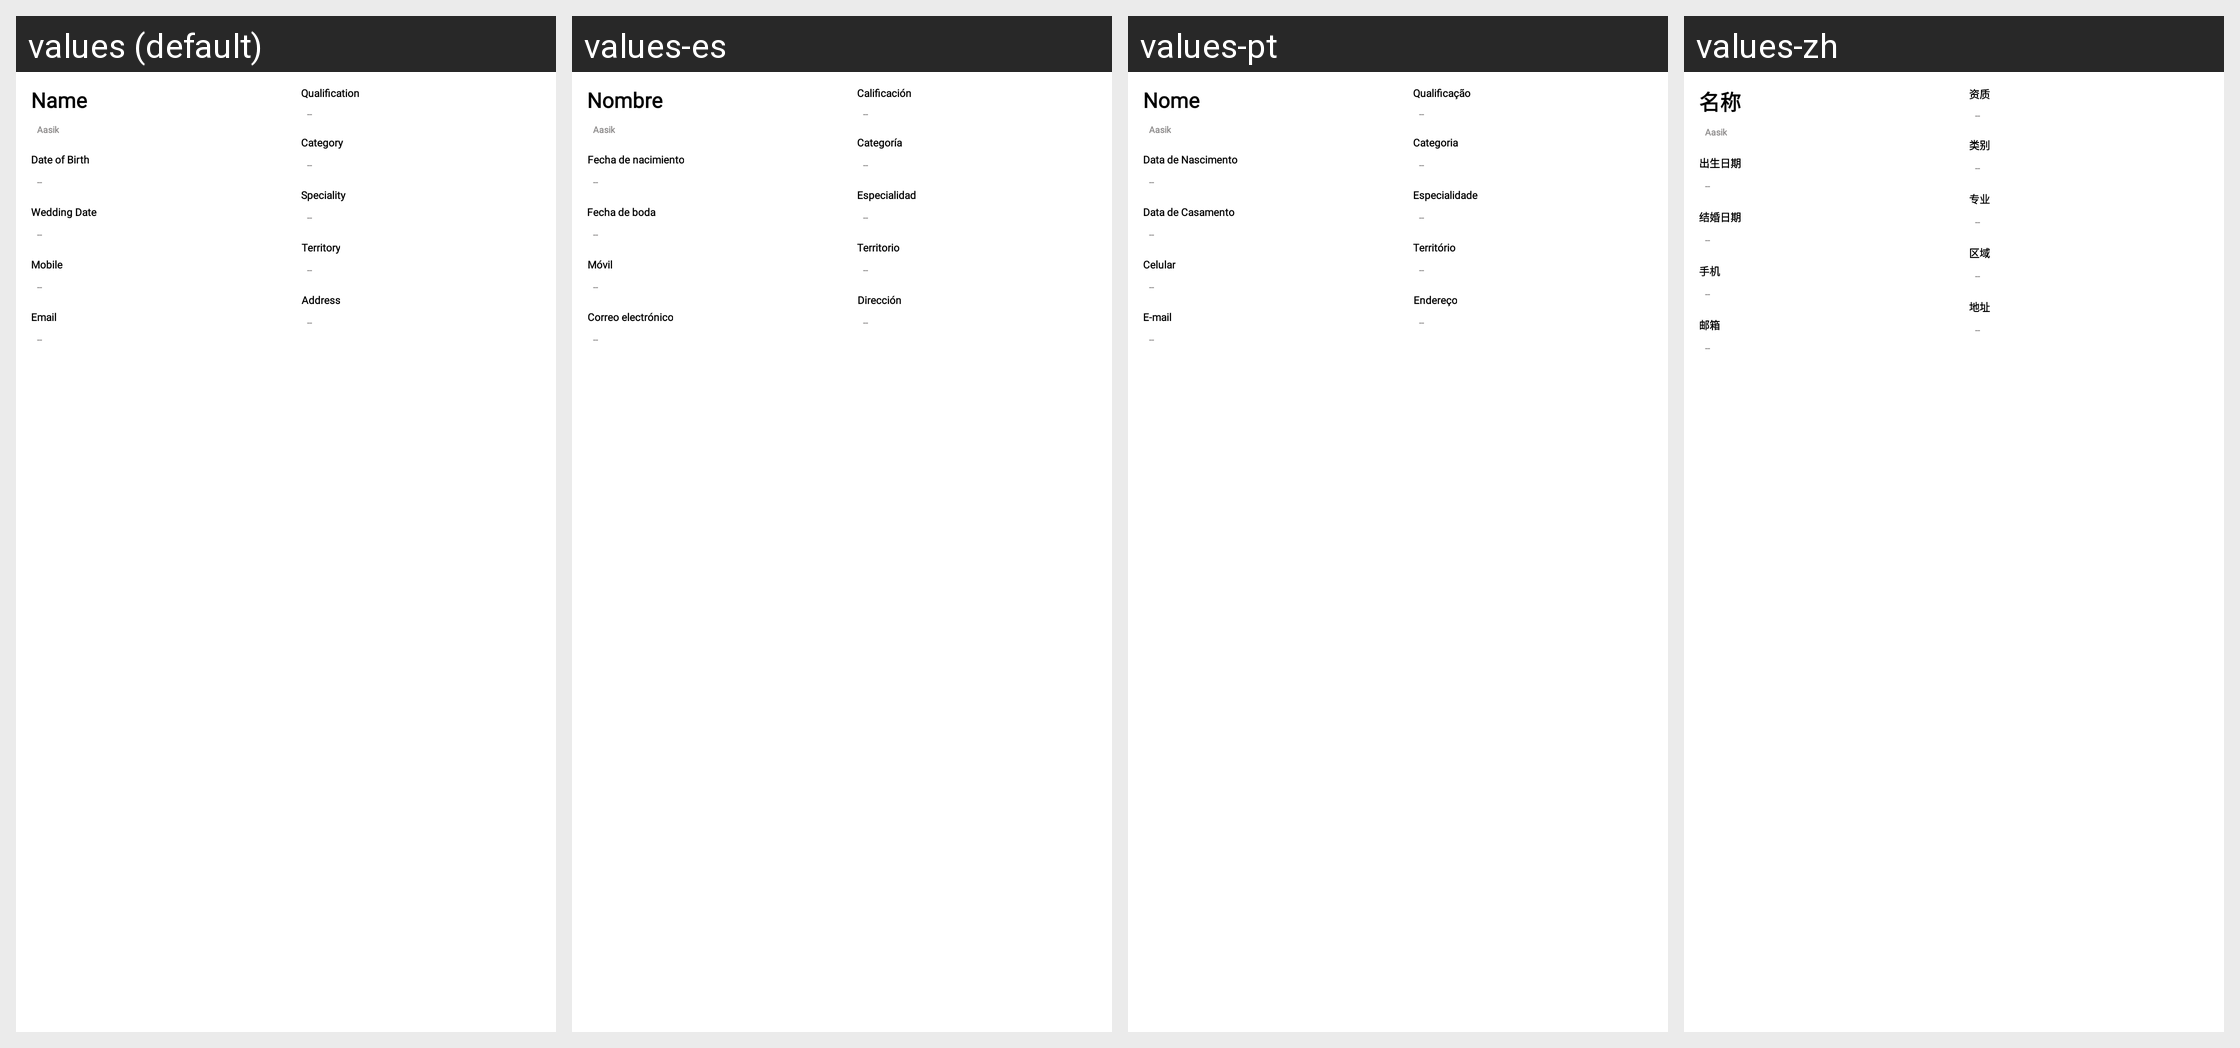

This grid shows one Android layout under several languages. Give, for every string resource on the screen, its name, the default text and each shown locale's text.
Android screen res/layout/fragment_overview.xml rendered under 4 locales, left to right: values (default), values-es, values-pt, values-zh. Device: Nexus 5 (rendered at 1080×1920; each locale shown at half size, 540×960, under a caption strip naming it); theme Theme.SANCLM.
Other locales in the repository, not shown: values-ar, values-fr, values-my, values-ru, values-th, values-vi.
Strings drawn on this screen, with the default value and each locale's value (text and hints the layout hard-codes, and strings that could not be matched under every locale, appear in the picture but are not listed):

name
  values: Name
  values-es: Nombre
  values-pt: Nome
  values-zh: 名称

Dateofbirth
  values: Date of Birth
  values-es: Fecha de nacimiento
  values-pt: Data de Nascimento
  values-zh: 出生日期

Dateofwedding
  values: Wedding Date
  values-es: Fecha de boda
  values-pt: Data de Casamento
  values-zh: 结婚日期

mobile
  values: Mobile
  values-es: Móvil
  values-pt: Celular
  values-zh: 手机

email
  values: Email
  values-es: Correo electrónico
  values-pt: E-mail
  values-zh: 邮箱

qualifications
  values: Qualification
  values-es: Calificación
  values-pt: Qualificação
  values-zh: 资质

category
  values: Category
  values-es: Categoría
  values-pt: Categoria
  values-zh: 类别

speciality
  values: Speciality
  values-es: Especialidad
  values-pt: Especialidade
  values-zh: 专业

territory
  values: Territory
  values-es: Territorio
  values-pt: Território
  values-zh: 区域

address
  values: Address
  values-es: Dirección
  values-pt: Endereço
  values-zh: 地址
